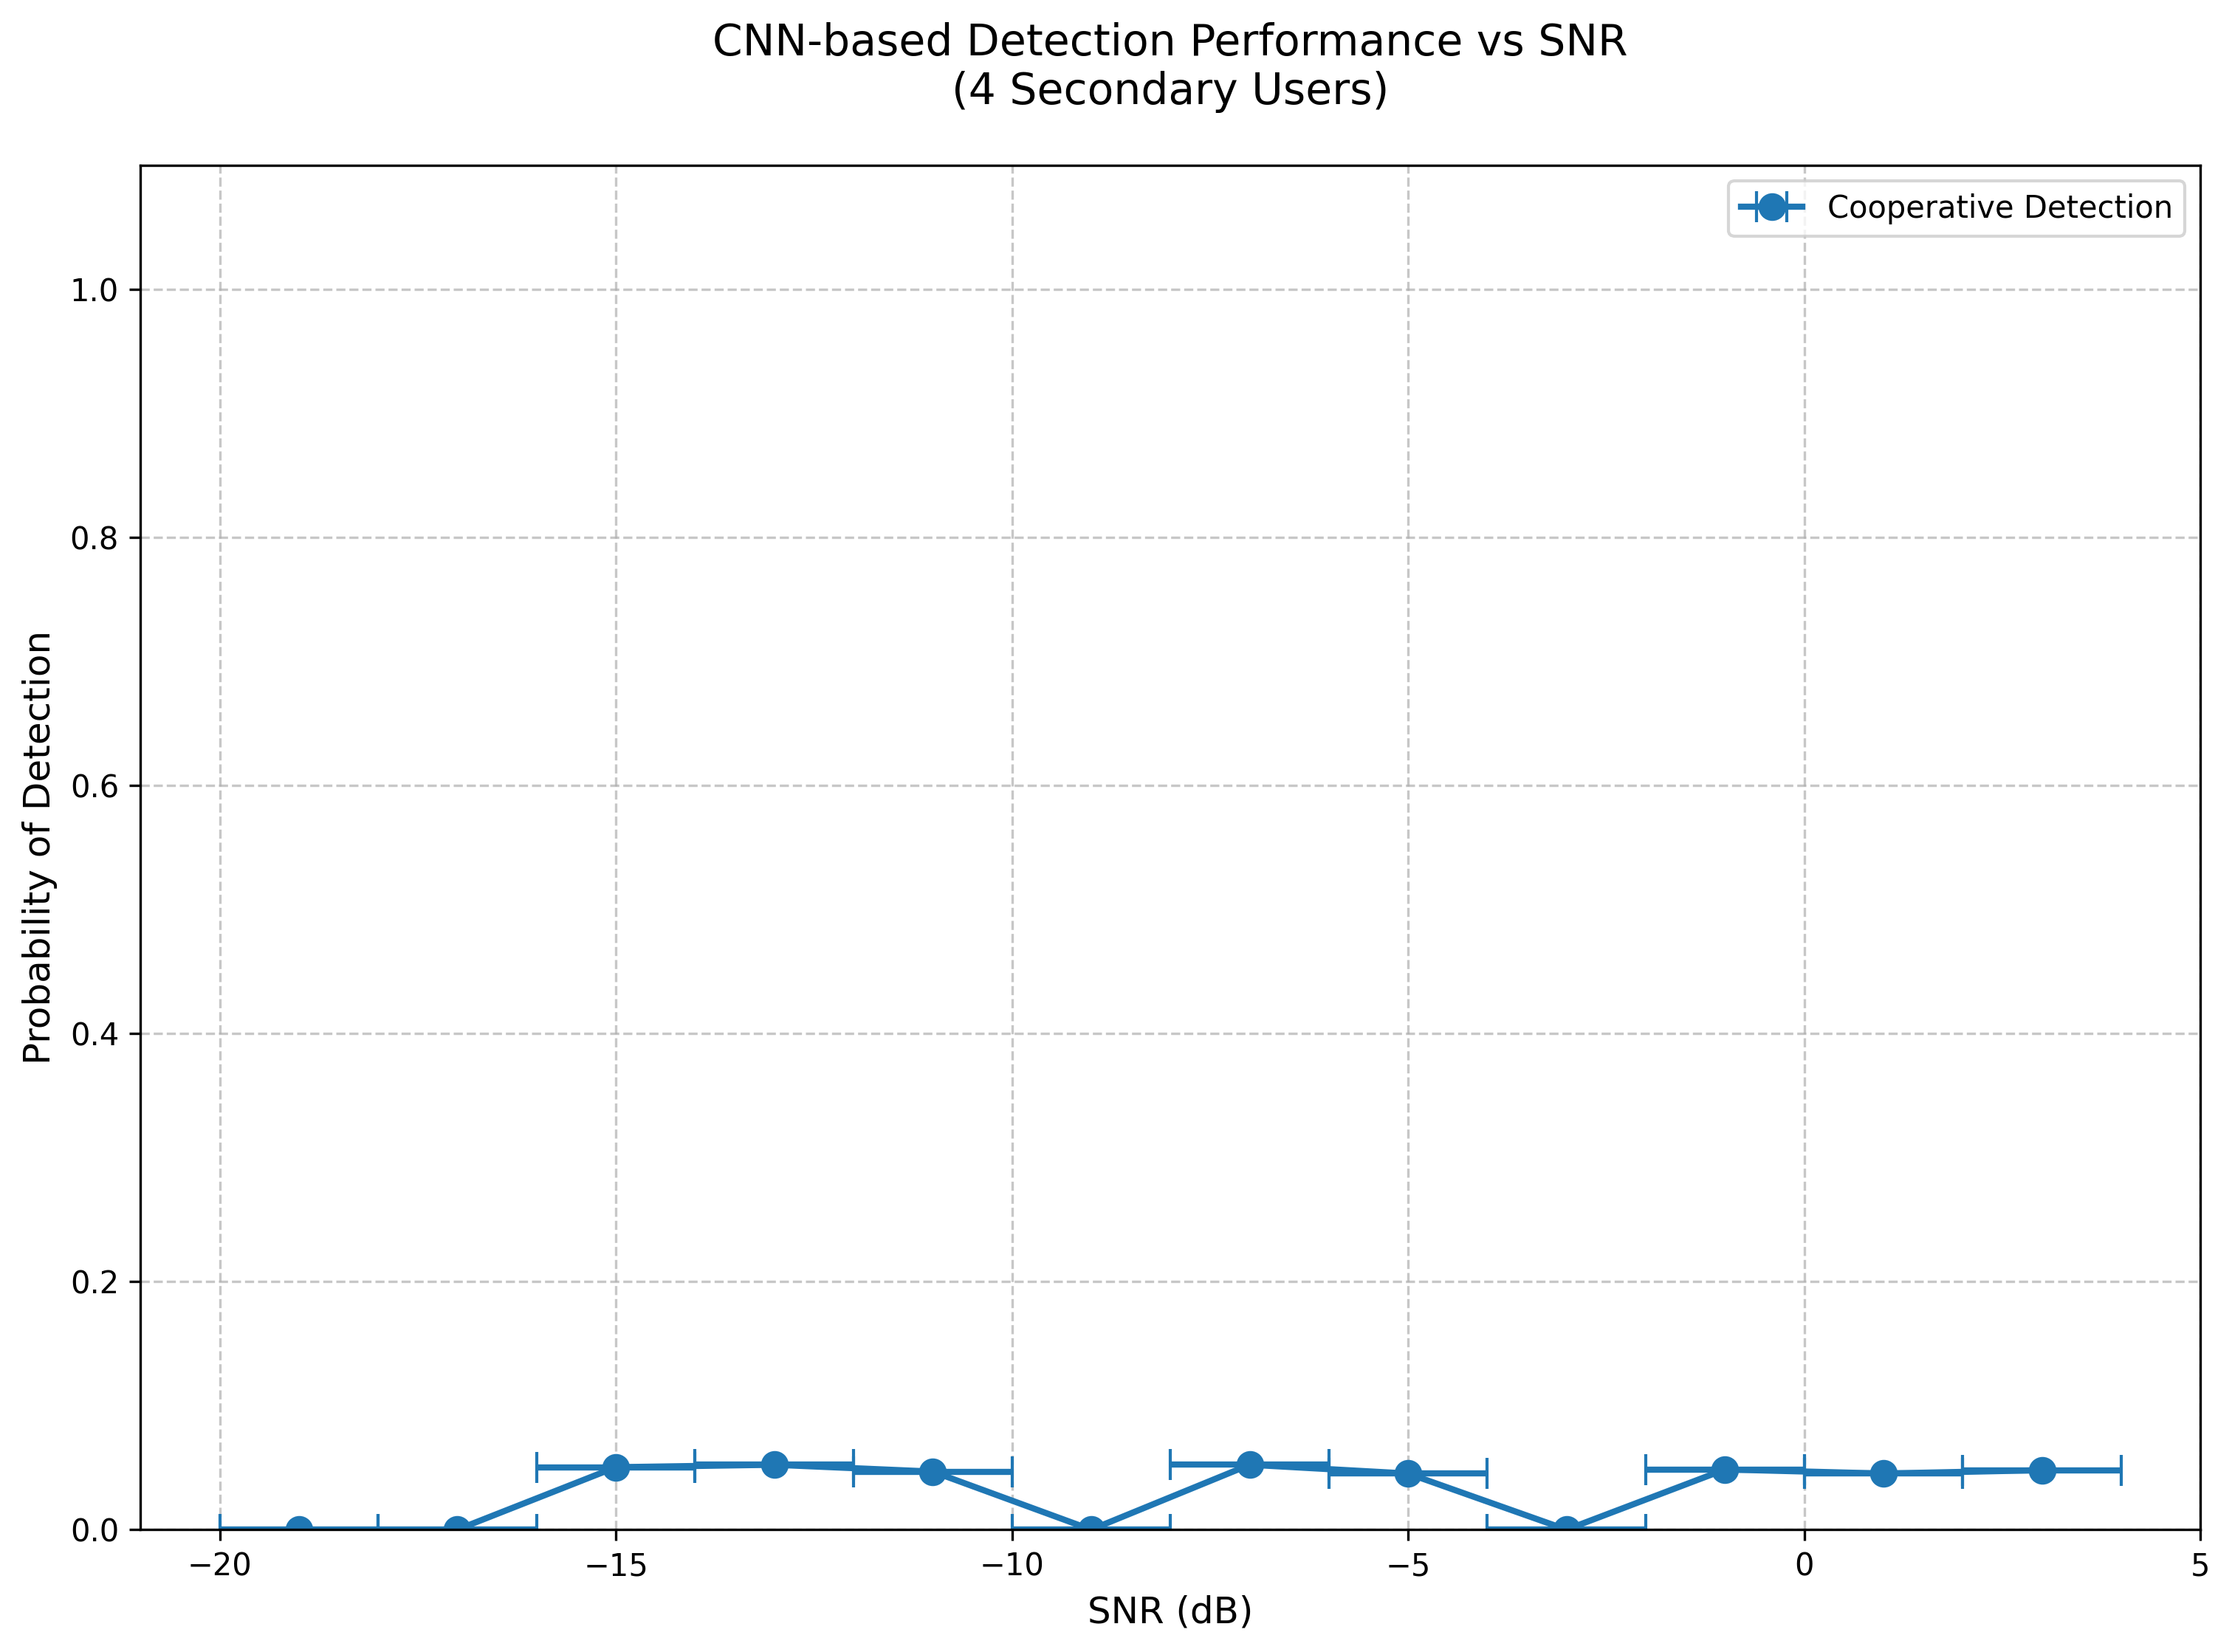

Source data for this figure (header and first rows):
snr, snr_min, snr_max, num_samples, detection_prob, false_alarm_prob, training_accuracy, validation_accuracy
-19.0, -20, -18, 801, 0.0, 0.01333, 0.8906, 0.4688
-17.0, -18, -16, 808, 0.0, 0.0122, 0.9322, 0.5692
-15.0, -16, -14, 745, 0.0503, 0.0, 0.9538, 0.5667
-13.0, -14, -12, 844, 0.05228, 0.0, 0.9222, 0.4593
-11.0, -12, -10, 800, 0.04678, 0.0, 0.9023, 0.4375
-9.0, -10, -8, 835, 0.0, 0.01149, 0.9363, 0.5299
-7.0, -8, -6, 779, 0.05228, 0.0, 0.9096, 0.568
-5.0, -6, -4, 787, 0.04519, 0.0, 0.9006, 0.4683
-3.0, -4, -2, 750, 0.0, 0.01389, 0.925, 0.475
-1.0, -2, 0, 813, 0.04848, 0.0, 0.8731, 0.4923
1.0, 0, 2, 817, 0.04519, 0.0, 0.9291, 0.5115
3.0, 2, 4, 832, 0.0479, 0.0, 0.8966, 0.5188
